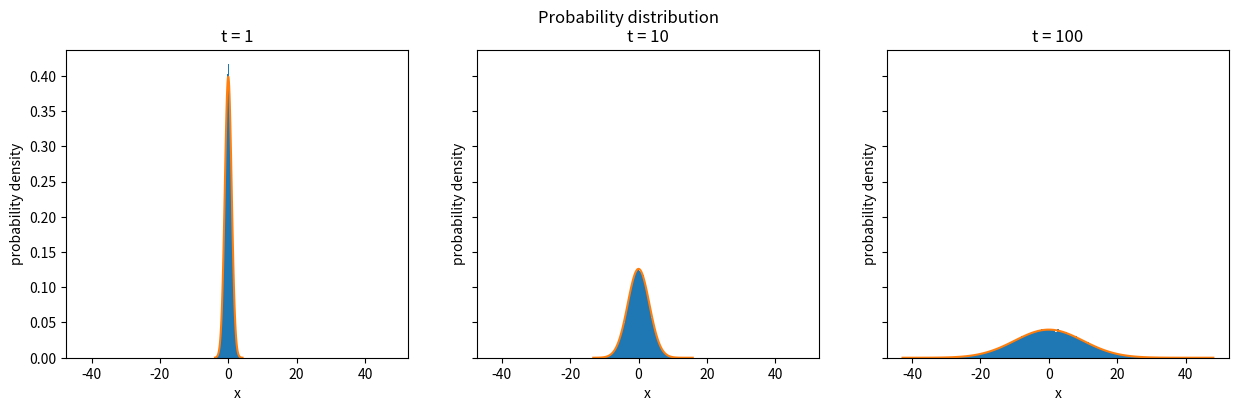

Reproduce this figure in Python.
import numpy as np
import matplotlib.pyplot as plt

number_of_particle = 100000
times = [1, 10, 100]

fig, axes =plt.subplots(1,len(times), figsize=(15,4), sharex=True,sharey=True)

fig.suptitle("Probability distribution")

for i, t in enumerate(times):
    pom = np.random.randn(number_of_particle, t)
    x = np.sum(pom, axis=1)

    x_plot = np.linspace(np.min(x),np.max(x), 100)
    y = 1 / np.sqrt(2 * np.pi * t) * np.exp(-x_plot**2/(2*t))

    axes[i].hist(x, bins = 'auto', density=True)
    axes[i].plot(x_plot, y)
    axes[i].set_xlabel('x')
    axes[i].set_ylabel('probability density')
    axes[i].set_title(f"t = {t}")

plt.show()
